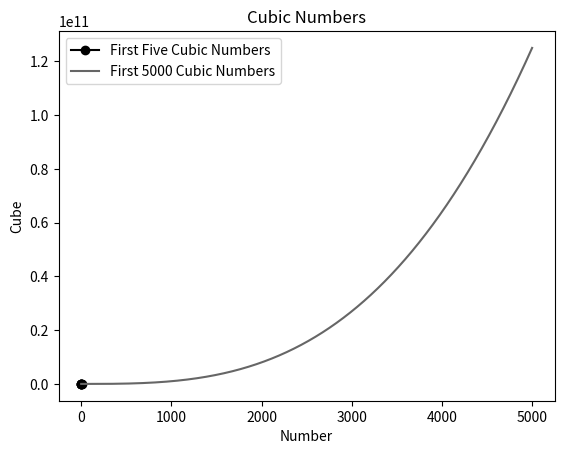

The matplotlib source for this figure:
import matplotlib.pyplot as plt
# Setting the style to grayscale
plt.style.use('grayscale')
# list of first five cubic numbers
numbers_5 = list(range(1, 6))
cubes_5 = [num ** 3 for num in numbers_5]
# listing  5000 cubic numbers
numbers_5000 = list(range(1, 5001))
cubes_5000 = [num ** 3 for num in numbers_5000]
fig, ax = plt.subplots()
ax.plot(numbers_5, cubes_5, label='First Five Cubic Numbers', marker='o')
ax.plot(numbers_5000, cubes_5000, label='First 5000 Cubic Numbers')
ax.set_xlabel('Number')
ax.set_ylabel('Cube')
ax.set_title('Cubic Numbers')
# Adding legend so that we know which line is which
ax.legend()
plt.show()
